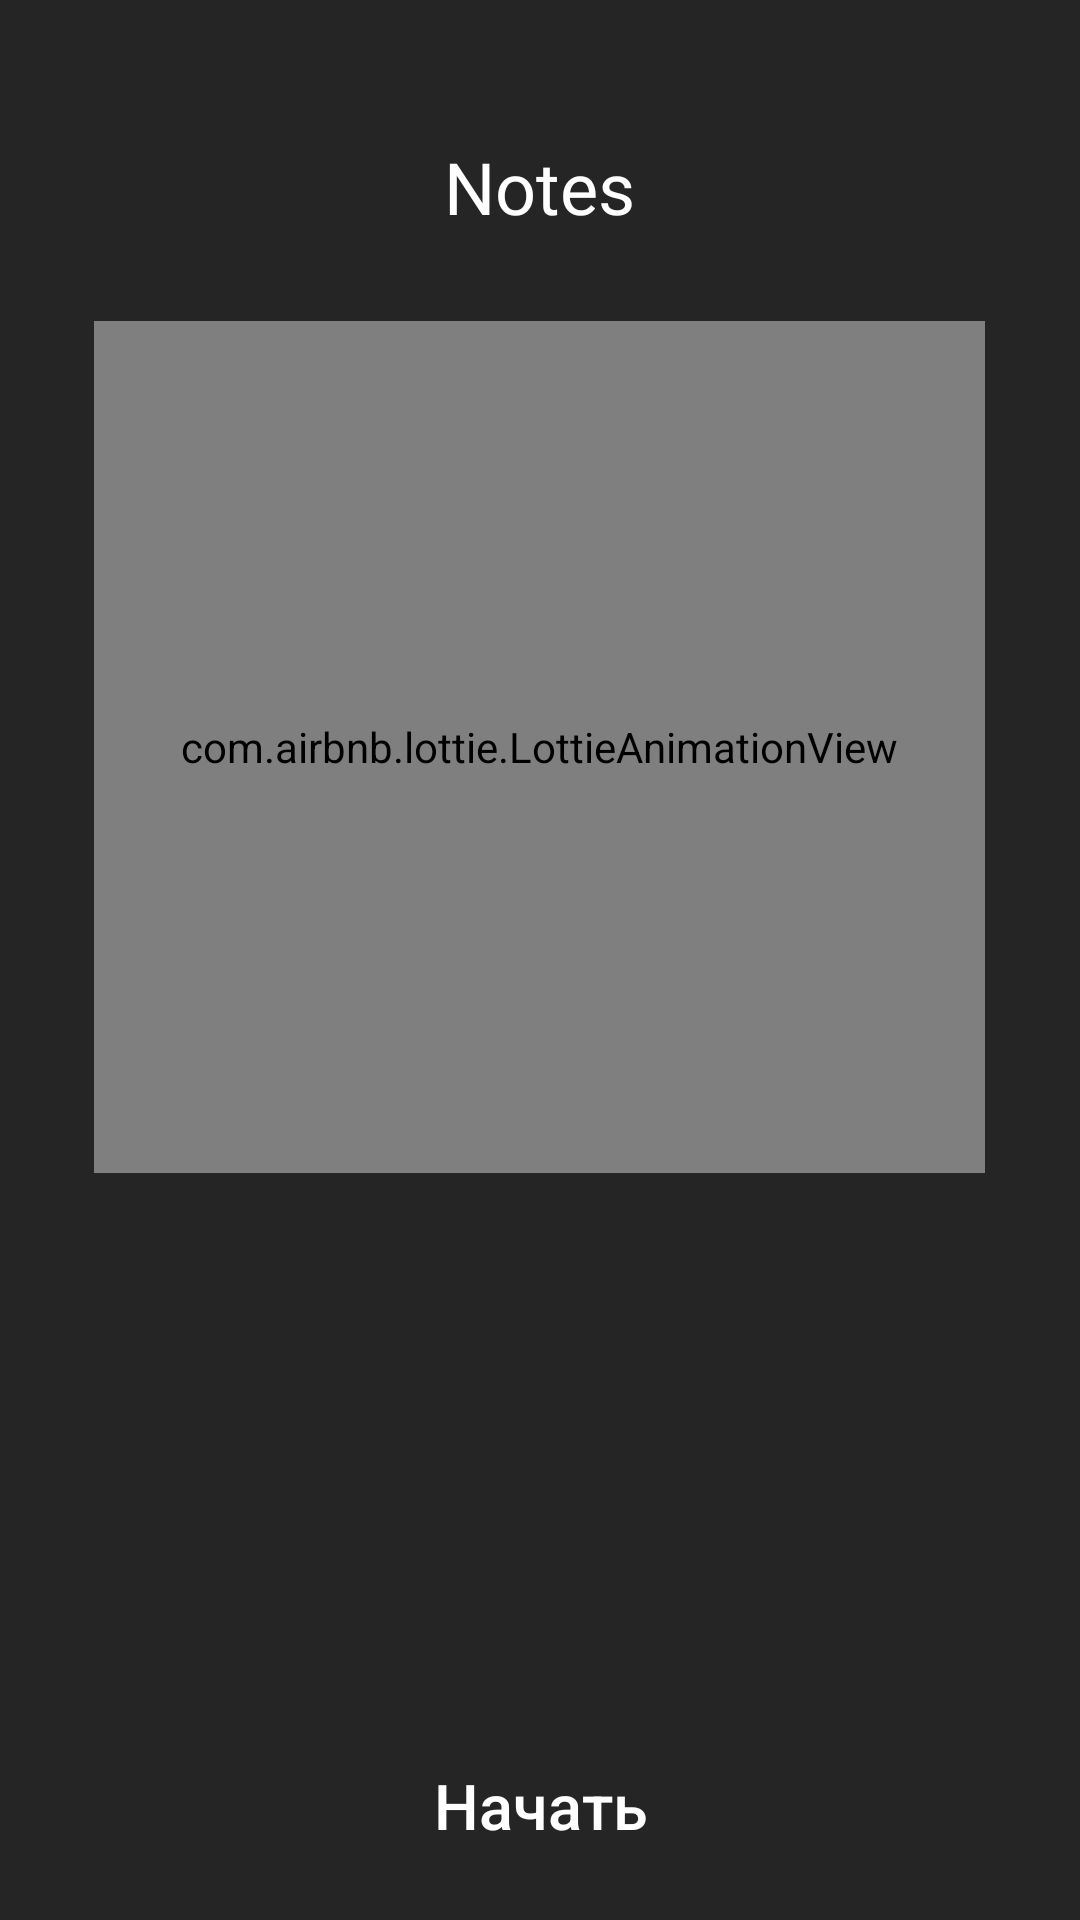

Produce the Android XML layout that renders to this screen, including the resource entries it uses.
<!-- AndroidManifest.xml: application theme Theme.NoteApp12 -->
<!-- res/layout/fragment_on_board_paging.xml -->
<?xml version="1.0" encoding="utf-8"?>
<FrameLayout xmlns:android="http://schemas.android.com/apk/res/android"
    xmlns:tools="http://schemas.android.com/tools"
    android:layout_width="match_parent"
    android:layout_height="match_parent"
    xmlns:app="http://schemas.android.com/apk/res-auto"
    android:orientation="vertical"
    android:background="#252525"
    android:paddingHorizontal="30dp"
    tools:context=".fragments.onBoard.OnBoardPagingFragment">

    <TextView
        android:id="@+id/txt_notes"
        android:layout_width="wrap_content"
        android:layout_height="wrap_content"
        android:layout_gravity="center_horizontal"
        android:layout_marginTop="46dp"
        android:text="@string/notes"
        android:textColor="@color/white"
        android:textSize="24sp"
        android:fontFamily="@font/potta_one"/>

    <com.airbnb.lottie.LottieAnimationView
        android:id="@+id/lottieView"
        android:layout_width="297dp"
        android:background="@drawable/img_background"
        android:layout_height="284dp"
        app:lottie_autoPlay="true"
        app:lottie_loop="true"
        android:layout_marginTop="107dp"
        android:layout_gravity="center_horizontal"/>

    <TextView
        android:id="@+id/txt_title"
        android:layout_marginTop="53dp"
        android:layout_gravity="center"
        android:textSize="28sp"
        android:textStyle="bold"
        android:textColor="@color/white"
        android:layout_width="wrap_content"
        android:layout_height="wrap_content"/>

    <TextView
        android:id="@+id/txt_description"
        android:layout_marginTop="120dp"
        android:textColor="#CFCFCF"
        android:layout_gravity="center"
        android:textAlignment="center"
        android:textSize="17sp"
        android:layout_width="wrap_content"
        android:layout_height="wrap_content"/>

    <androidx.appcompat.widget.AppCompatButton
        android:id="@+id/btn_start"
        android:layout_width="230dp"
        android:layout_height="58dp"
        android:layout_gravity="center"
        android:text="@string/start"
        android:textColor="@color/white"
        android:textAllCaps="false"
        android:textSize="21sp"
        android:visibility="visible"
        android:background="@drawable/btn_background"
        android:layout_marginTop="282dp"/>

</FrameLayout>
<!-- resources referenced by this layout -->
<resources>
  <color name="white">#FFFFFFFF</color>
  <!-- drawable img_background (drawable) -->
  <shape xmlns:android="http://schemas.android.com/apk/res/android">
      <solid android:color="#E8E8E8"/>
      <corners android:radius="20dp"/>
  </shape>
  <string name="notes">Notes</string>
  <string name="start">Начать</string>
  <style name="Theme.NoteApp12" parent="Base.Theme.NoteApp12" />
  <style name="Base.Theme.NoteApp12" parent="Theme.Material3.DayNight.NoActionBar">
          
          
      </style>
</resources>
